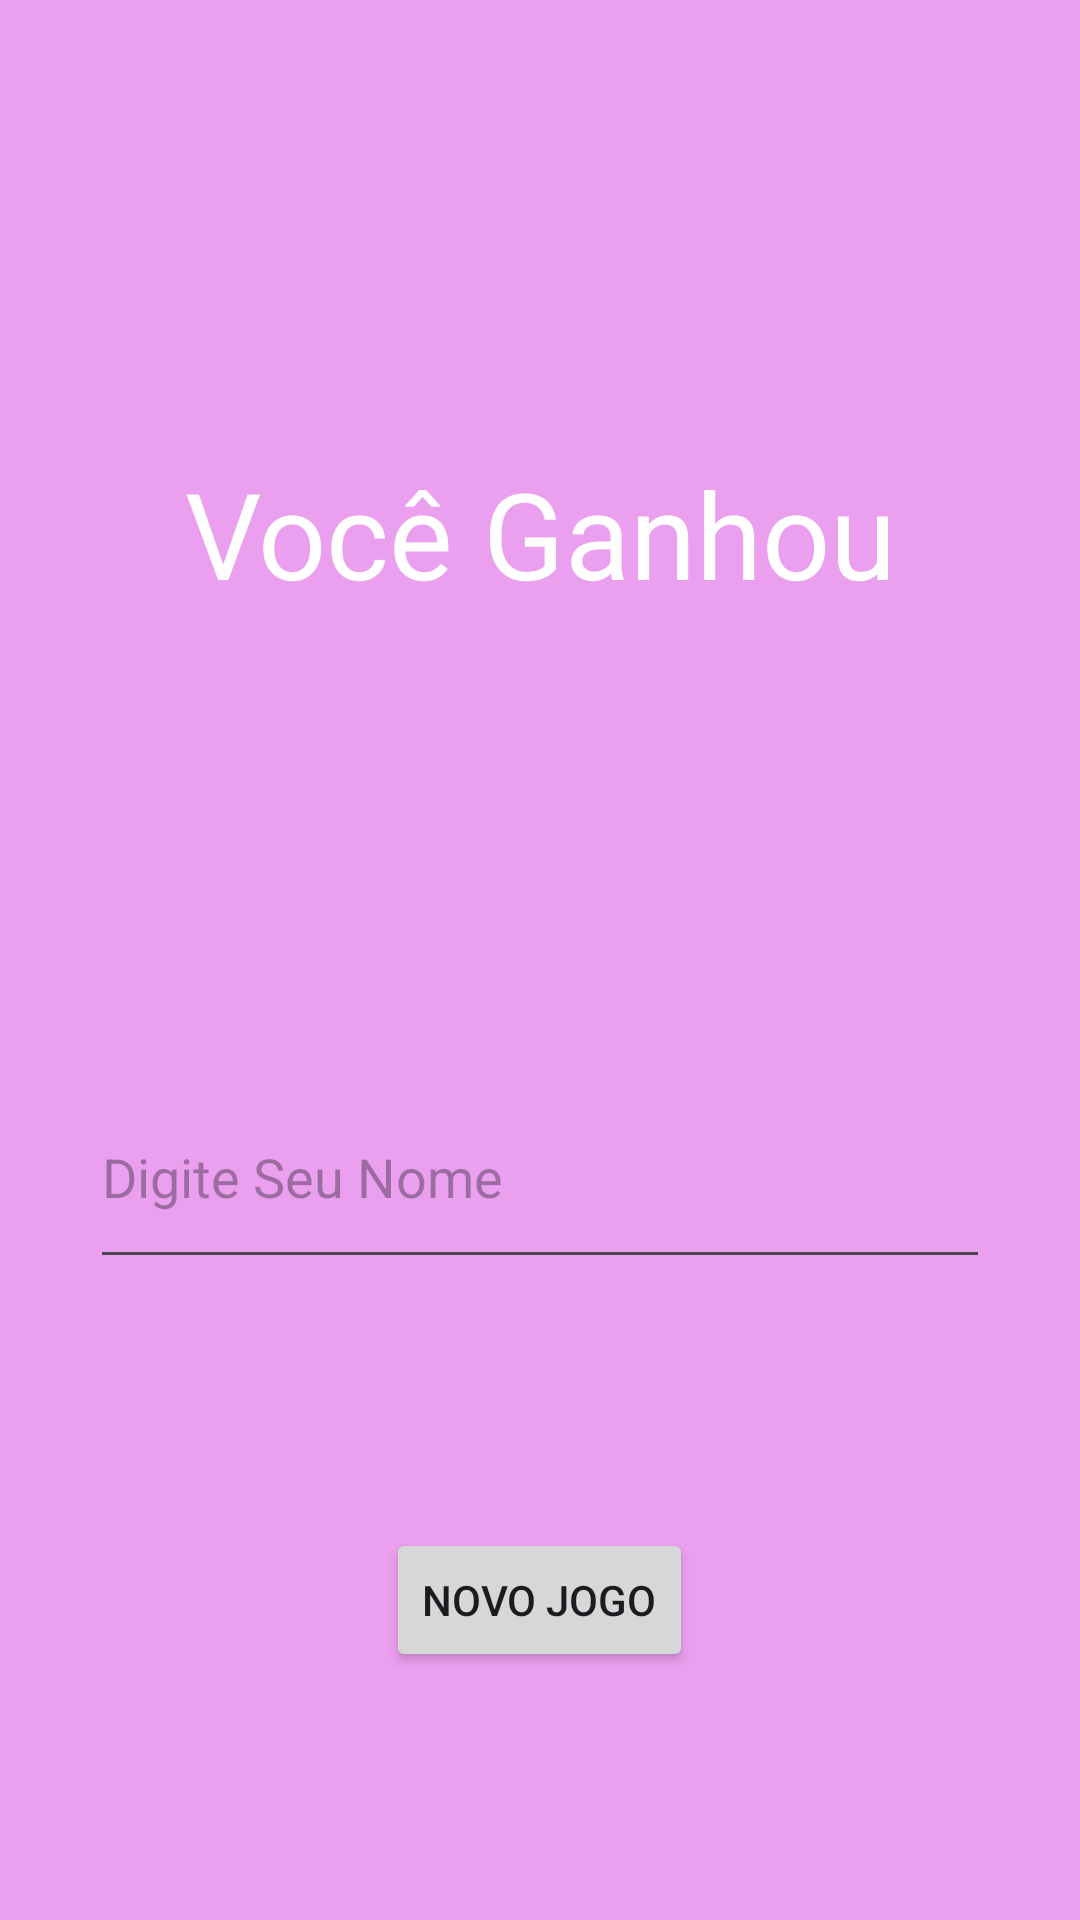

The Android layout XML behind this screen, and the referenced resources:
<!-- AndroidManifest.xml: application theme Theme.Zagreus -->
<!-- res/layout/activity_win.xml -->
<?xml version="1.0" encoding="utf-8"?>
<LinearLayout
    xmlns:android="http://schemas.android.com/apk/res/android"
    xmlns:app="http://schemas.android.com/apk/res-auto"
    xmlns:tools="http://schemas.android.com/tools"
    android:layout_width="match_parent"
    android:layout_height="match_parent"
    android:orientation="vertical"
    android:background="@color/win_color"
    tools:context=".WinActivity">

    <LinearLayout
        android:layout_width="match_parent"
        android:orientation="vertical"
        android:gravity="center"
        android:layout_height="0dp"
        android:layout_weight="2">

        <TextView
            android:id="@+id/textView"
            android:layout_height="0dp"
            android:layout_width="match_parent"
            android:text="Você Ganhou"
            android:textColor="@color/white"
            android:textSize="40dp"
            android:layout_weight="2"
            android:gravity="center"
            />

        <EditText
            android:id="@+id/nomeDoJogador"
            android:layout_width="300sp"
            android:layout_height="0dp"
            android:layout_weight="0.4"
            android:hint="Digite Seu Nome"
            />
    </LinearLayout>

    <LinearLayout
        android:gravity="center"
        android:layout_width="match_parent"
        android:layout_height="0dp"
        android:layout_weight="1">

        <Button
            android:id="@+id/botaoWin"
            android:text="Novo Jogo"
            android:layout_width="wrap_content"
            android:layout_height="wrap_content"/>

    </LinearLayout>

</LinearLayout>
<!-- resources referenced by this layout -->
<resources>
  <color name="white">#FFFFFFFF</color>
  <color name="win_color">#EB9FEF</color>
  <style name="Theme.Zagreus" parent="Base.Theme.Zagreus" />
  <style name="Base.Theme.Zagreus" parent="Theme.Material3.DayNight.NoActionBar">
          
          
      </style>
</resources>
